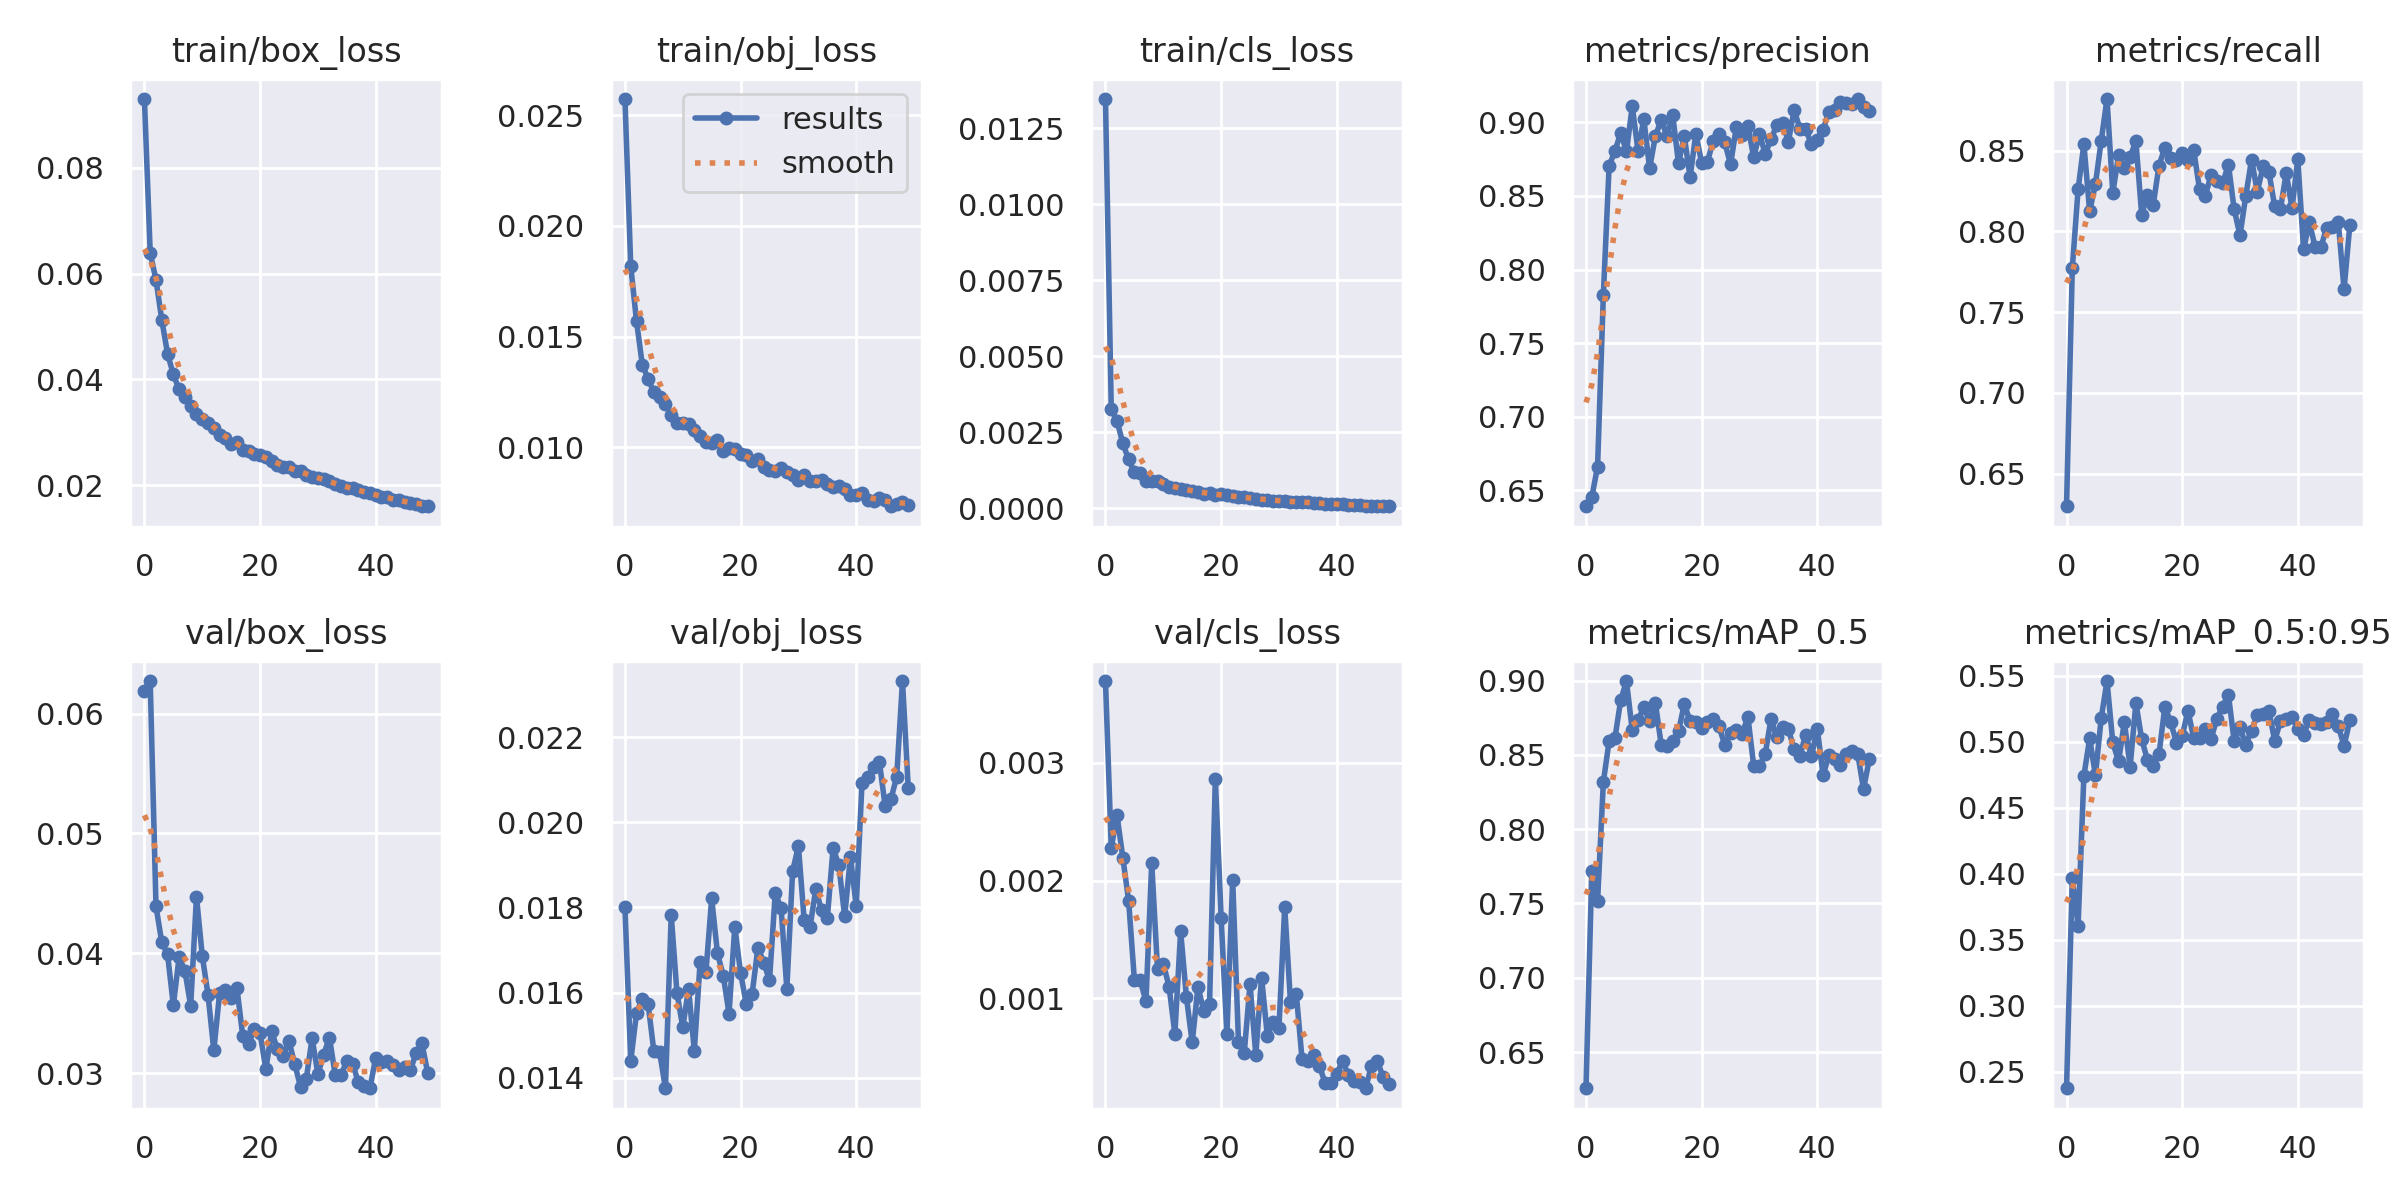

The data file committed next to this chart (first rows):
epoch, train/box_loss, train/obj_loss, train/cls_loss, metrics/precision, metrics/recall, metrics/mAP_0.5, metrics/mAP_0.5:0.95, val/box_loss, val/obj_loss, val/cls_loss, x/lr0, x/lr1, x/lr2
0, 0.093, 0.02573, 0.01345, 0.6391, 0.6298, 0.6256, 0.2374, 0.06189, 0.01801, 0.003694, 0.07017, 0.003314, 0.003314
1, 0.06388, 0.01818, 0.003264, 0.6452, 0.7772, 0.772, 0.3967, 0.06273, 0.01439, 0.00228, 0.04004, 0.006516, 0.006516
2, 0.05883, 0.0157, 0.002876, 0.666, 0.8261, 0.7516, 0.3607, 0.04393, 0.01552, 0.002553, 0.009778, 0.009586, 0.009586
3, 0.05126, 0.01373, 0.00214, 0.7827, 0.8542, 0.8318, 0.4742, 0.04091, 0.01586, 0.002194, 0.009406, 0.009406, 0.009406
4, 0.04486, 0.0131, 0.001609, 0.8705, 0.8125, 0.8595, 0.5026, 0.03991, 0.01574, 0.001831, 0.009406, 0.009406, 0.009406
5, 0.04095, 0.01248, 0.00119, 0.8804, 0.8295, 0.8613, 0.4748, 0.03566, 0.01462, 0.001158, 0.009208, 0.009208, 0.009208
6, 0.03811, 0.01227, 0.00115, 0.8928, 0.8562, 0.8868, 0.518, 0.03968, 0.0146, 0.001154, 0.00901, 0.00901, 0.00901
7, 0.03663, 0.01196, 0.0009118, 0.8804, 0.882, 0.8998, 0.5461, 0.03852, 0.01375, 0.0009776, 0.008812, 0.008812, 0.008812
8, 0.03493, 0.01145, 0.0009159, 0.911, 0.8239, 0.8665, 0.4997, 0.03561, 0.01783, 0.002149, 0.008614, 0.008614, 0.008614
9, 0.03341, 0.01112, 0.0008974, 0.8806, 0.8471, 0.8733, 0.4851, 0.04471, 0.01598, 0.001247, 0.008416, 0.008416, 0.008416
10, 0.03246, 0.0111, 0.0007938, 0.9023, 0.8392, 0.8822, 0.5152, 0.0398, 0.01519, 0.001294, 0.008218, 0.008218, 0.008218
11, 0.03172, 0.01106, 0.0007046, 0.8688, 0.8464, 0.8727, 0.4813, 0.03653, 0.01608, 0.0011, 0.00802, 0.00802, 0.00802
12, 0.0309, 0.01079, 0.0006717, 0.8906, 0.8558, 0.8851, 0.5295, 0.03189, 0.01464, 0.0006989, 0.007822, 0.007822, 0.007822
13, 0.02943, 0.01051, 0.0006507, 0.9017, 0.8103, 0.8569, 0.5021, 0.03665, 0.01672, 0.00157, 0.007624, 0.007624, 0.007624
14, 0.02891, 0.01026, 0.0006029, 0.8909, 0.8227, 0.8561, 0.4862, 0.03691, 0.01648, 0.001012, 0.007426, 0.007426, 0.007426
15, 0.02778, 0.01018, 0.0005648, 0.9049, 0.8167, 0.8594, 0.4821, 0.03629, 0.01821, 0.0006267, 0.007228, 0.007228, 0.007228
16, 0.02812, 0.01033, 0.0005376, 0.8721, 0.8408, 0.866, 0.4909, 0.03709, 0.01692, 0.001099, 0.00703, 0.00703, 0.00703
17, 0.02675, 0.009855, 0.0004682, 0.8908, 0.852, 0.8843, 0.5264, 0.03311, 0.0164, 0.0008933, 0.006832, 0.006832, 0.006832
18, 0.02639, 0.009956, 0.0005022, 0.8627, 0.8456, 0.8727, 0.5153, 0.0324, 0.01551, 0.0009561, 0.006634, 0.006634, 0.006634
19, 0.02596, 0.009907, 0.0004573, 0.8924, 0.8441, 0.8725, 0.4995, 0.03367, 0.01754, 0.002862, 0.006436, 0.006436, 0.006436
20, 0.02565, 0.009698, 0.0004608, 0.8725, 0.8485, 0.8683, 0.5042, 0.03332, 0.01646, 0.001686, 0.006238, 0.006238, 0.006238
21, 0.02535, 0.009676, 0.00043, 0.8732, 0.8445, 0.8722, 0.5237, 0.03032, 0.01572, 0.0006978, 0.00604, 0.00604, 0.00604
22, 0.02462, 0.009369, 0.0004014, 0.8873, 0.8505, 0.8745, 0.5028, 0.03348, 0.01598, 0.002009, 0.005842, 0.005842, 0.005842
23, 0.02384, 0.009497, 0.0003654, 0.8921, 0.8262, 0.8692, 0.5027, 0.03199, 0.01706, 0.0006344, 0.005644, 0.005644, 0.005644
24, 0.02338, 0.009112, 0.0003642, 0.8864, 0.822, 0.8568, 0.5096, 0.03146, 0.01671, 0.0005391, 0.005446, 0.005446, 0.005446
25, 0.02353, 0.008989, 0.0003408, 0.8714, 0.8351, 0.865, 0.5023, 0.03265, 0.01629, 0.00112, 0.005248, 0.005248, 0.005248
26, 0.02267, 0.008938, 0.0003197, 0.8968, 0.8313, 0.8671, 0.5176, 0.03075, 0.01834, 0.0005233, 0.00505, 0.00505, 0.00505
27, 0.02278, 0.009073, 0.0002908, 0.8913, 0.8298, 0.8641, 0.5268, 0.02885, 0.01798, 0.001178, 0.004852, 0.004852, 0.004852
28, 0.02202, 0.008879, 0.0002909, 0.8977, 0.8415, 0.8757, 0.5357, 0.02953, 0.01609, 0.0006785, 0.004654, 0.004654, 0.004654
29, 0.02159, 0.008742, 0.0002516, 0.8762, 0.8137, 0.8428, 0.5003, 0.03291, 0.01885, 0.0008011, 0.004456, 0.004456, 0.004456
30, 0.02141, 0.008548, 0.0002604, 0.8921, 0.7976, 0.8423, 0.511, 0.02991, 0.01945, 0.0007479, 0.004258, 0.004258, 0.004258
31, 0.02109, 0.008748, 0.0002488, 0.8787, 0.8219, 0.8507, 0.4979, 0.03153, 0.0177, 0.001775, 0.00406, 0.00406, 0.00406
32, 0.02081, 0.008502, 0.0002262, 0.8884, 0.8445, 0.8743, 0.5085, 0.03296, 0.01753, 0.0009678, 0.003862, 0.003862, 0.003862
33, 0.02021, 0.008491, 0.0001995, 0.8982, 0.8247, 0.8618, 0.5204, 0.02983, 0.01843, 0.001041, 0.003664, 0.003664, 0.003664
34, 0.01987, 0.008519, 0.0002058, 0.8994, 0.8404, 0.869, 0.5214, 0.0298, 0.01793, 0.0004823, 0.003466, 0.003466, 0.003466
35, 0.01949, 0.008357, 0.0002102, 0.8869, 0.8369, 0.8672, 0.5237, 0.03101, 0.01775, 0.0004724, 0.003268, 0.003268, 0.003268
36, 0.01943, 0.008195, 0.0001843, 0.9083, 0.8155, 0.8539, 0.5008, 0.03077, 0.0194, 0.0005204, 0.00307, 0.00307, 0.00307
37, 0.01908, 0.008234, 0.0001739, 0.8957, 0.8141, 0.8495, 0.5157, 0.02924, 0.01899, 0.0004285, 0.002872, 0.002872, 0.002872
38, 0.01867, 0.008099, 0.0001606, 0.8953, 0.8361, 0.8637, 0.5171, 0.02888, 0.01779, 0.0002813, 0.002674, 0.002674, 0.002674
39, 0.01848, 0.00783, 0.0001477, 0.8852, 0.8144, 0.8492, 0.5191, 0.02873, 0.01919, 0.0002824, 0.002476, 0.002476, 0.002476
40, 0.01819, 0.007843, 0.000137, 0.8879, 0.8448, 0.8677, 0.5095, 0.03128, 0.01803, 0.0003607, 0.002278, 0.002278, 0.002278
41, 0.01779, 0.007952, 0.0001311, 0.8951, 0.7889, 0.8364, 0.5053, 0.03089, 0.02093, 0.0004716, 0.00208, 0.00208, 0.00208
42, 0.01775, 0.00763, 0.0001142, 0.9072, 0.8058, 0.8497, 0.5166, 0.03098, 0.02107, 0.000351, 0.001882, 0.001882, 0.001882
43, 0.0172, 0.0076, 0.0001124, 0.9087, 0.7902, 0.847, 0.5144, 0.03068, 0.02131, 0.0002965, 0.001684, 0.001684, 0.001684
44, 0.01718, 0.00771, 0.0001031, 0.9136, 0.7904, 0.8434, 0.5139, 0.03027, 0.02142, 0.0002893, 0.001486, 0.001486, 0.001486
45, 0.01688, 0.007608, 9.6615e-05, 0.9131, 0.8024, 0.8506, 0.5153, 0.03047, 0.02039, 0.000238, 0.001288, 0.001288, 0.001288
46, 0.01661, 0.007341, 8.5423e-05, 0.9122, 0.8028, 0.8527, 0.5208, 0.03022, 0.02054, 0.000427, 0.00109, 0.00109, 0.00109
47, 0.01637, 0.007422, 8.1229e-05, 0.9159, 0.8058, 0.8506, 0.5119, 0.0317, 0.02107, 0.0004713, 0.000892, 0.000892, 0.000892
48, 0.01603, 0.007523, 7.6221e-05, 0.9104, 0.7642, 0.827, 0.4971, 0.03247, 0.02332, 0.0003356, 0.000694, 0.000694, 0.000694
49, 0.0161, 0.007409, 7.257e-05, 0.9078, 0.8039, 0.8471, 0.5163, 0.03, 0.02081, 0.000271, 0.000496, 0.000496, 0.000496
